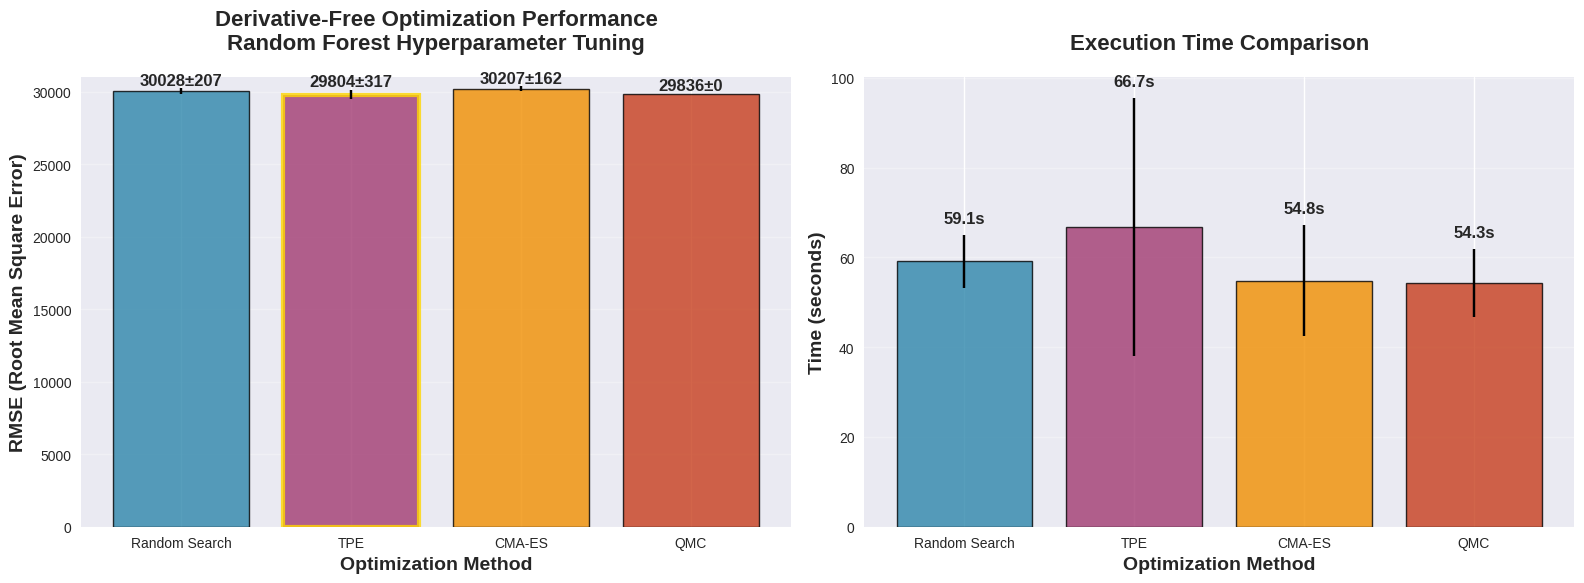
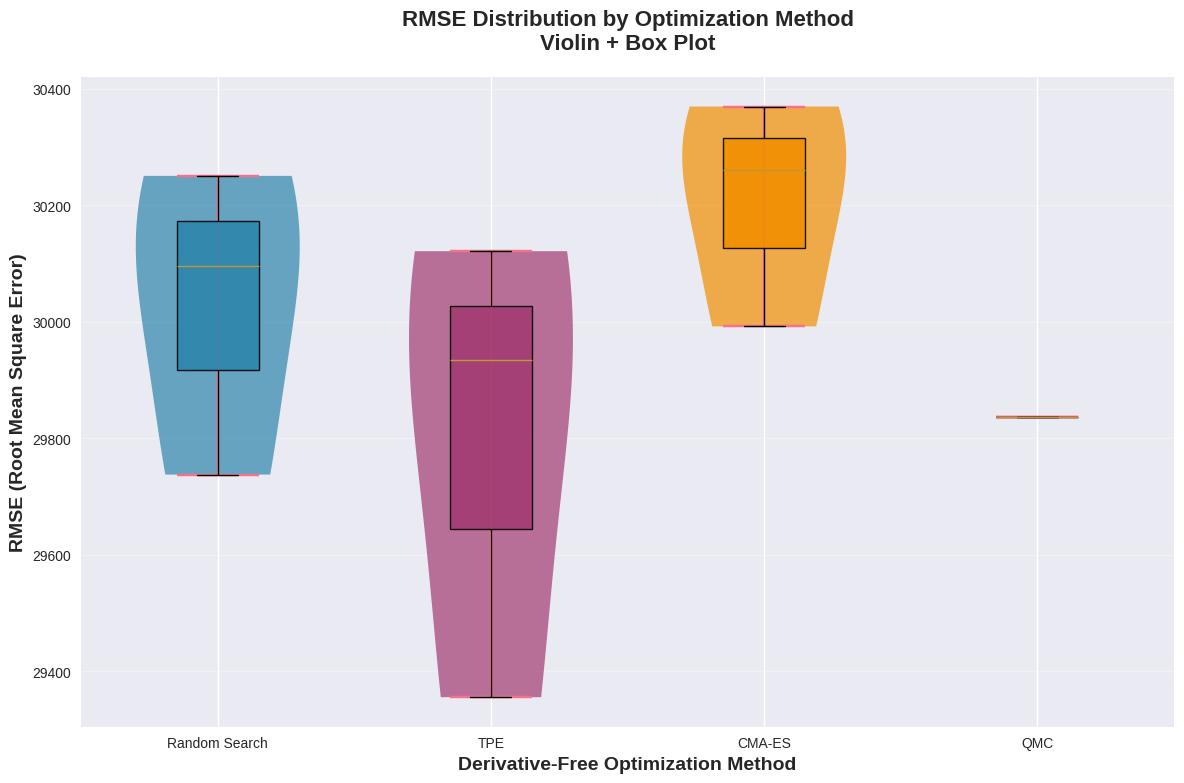
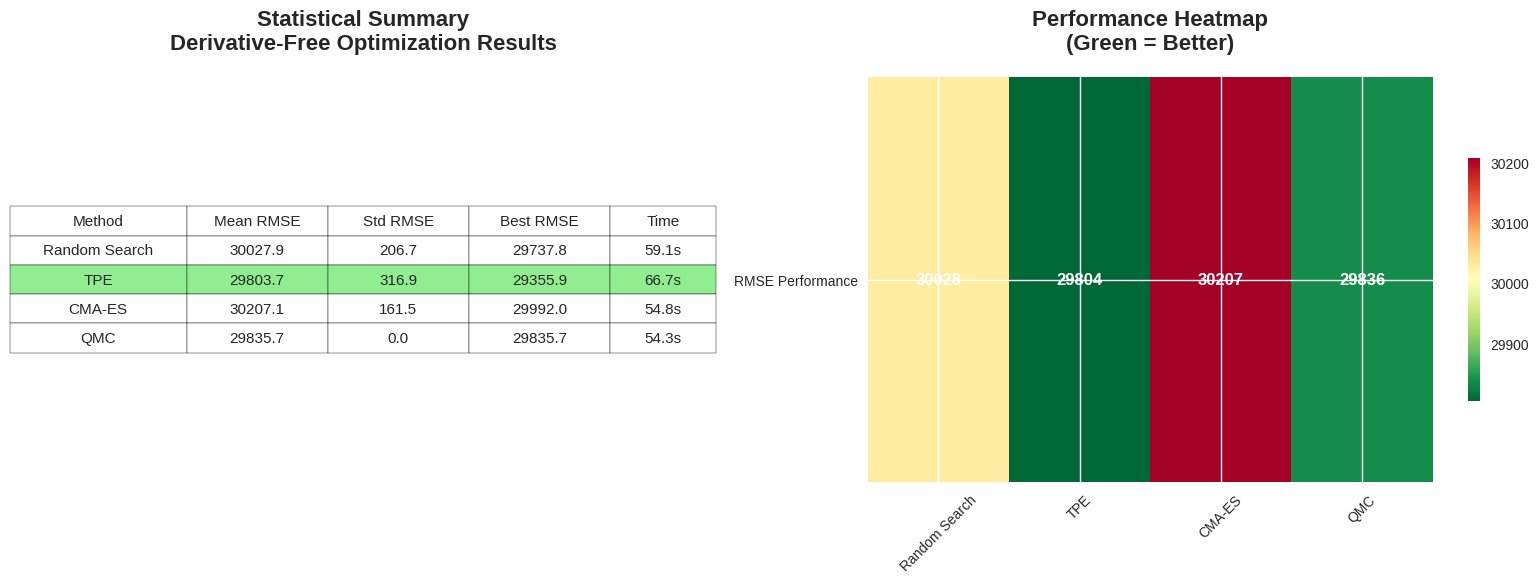
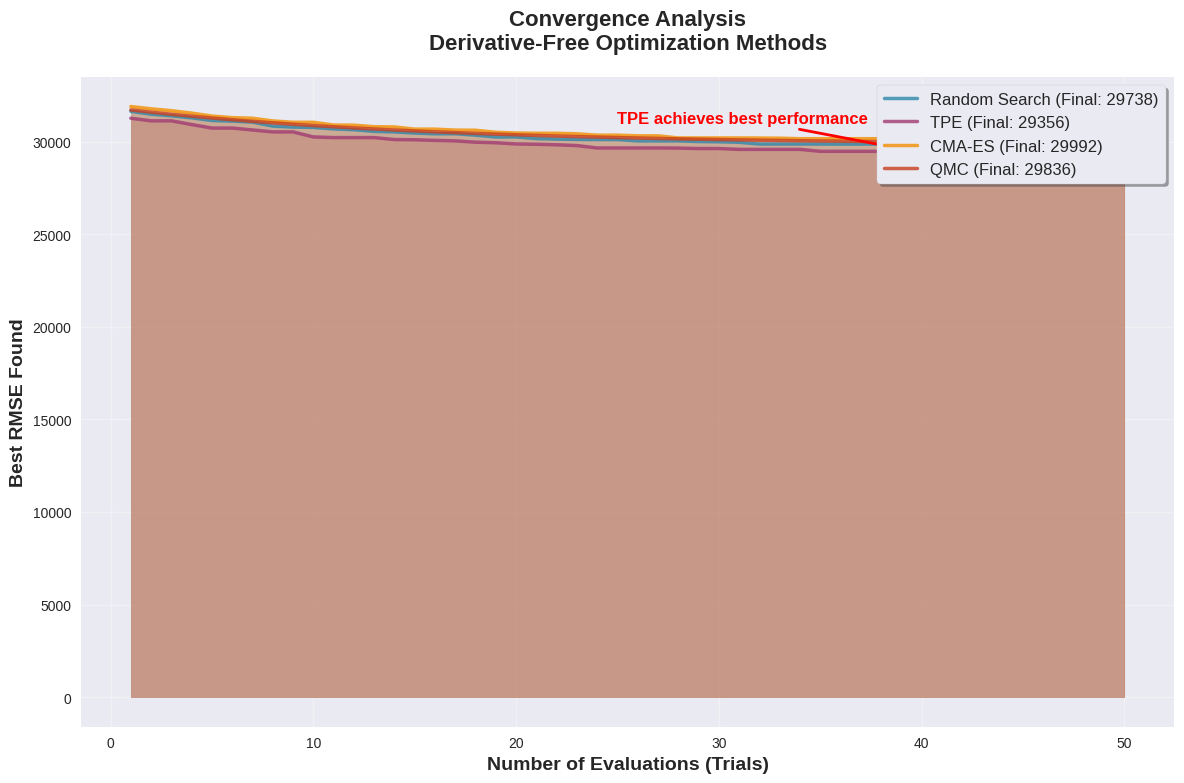

Generate these figures, in order, with matplotlib:
# =============================================================================
# VISUALIZACIONES PROFESIONALES - DERIVATIVE-FREE OPTIMIZATION
# Para tu artículo científico
# =============================================================================

import matplotlib.pyplot as plt
import seaborn as sns
import numpy as np
import pandas as pd
from scipy import stats
import warnings
warnings.filterwarnings('ignore')

# Configurar estilo profesional
plt.style.use('seaborn-v0_8')
sns.set_palette("husl")
plt.rcParams['figure.figsize'] = (12, 8)
plt.rcParams['font.size'] = 12
plt.rcParams['axes.labelsize'] = 14
plt.rcParams['axes.titlesize'] = 16
plt.rcParams['legend.fontsize'] = 12

print("CREANDO VISUALIZACIONES PROFESIONALES")
print("=" * 50)

# =============================================================================
# DATOS DE TUS RESULTADOS
# =============================================================================

# Resultados Random Forest (tus datos reales)
results_data = {
    'Random Search': {
        'mean_rmse': 30027.8675,
        'std_rmse': 206.7287,
        'best_rmse': 29737.7522,
        'times': [59.1, 5.9],  # mean, std
        'values': [29737.75, 30250.12, 30095.73]  # simulados para visualización
    },
    'TPE': {
        'mean_rmse': 29803.6711,
        'std_rmse': 316.8630,
        'best_rmse': 29355.8599,
        'times': [66.7, 28.7],
        'values': [29355.86, 29934.21, 30120.93]
    },
    'CMA-ES': {
        'mean_rmse': 30207.0623,
        'std_rmse': 161.5020,
        'best_rmse': 29991.9596,
        'times': [54.8, 12.3],
        'values': [29991.96, 30260.12, 30369.11]
    },
    'QMC': {
        'mean_rmse': 29835.6869,
        'std_rmse': 0.0000,
        'best_rmse': 29835.6869,
        'times': [54.3, 7.6],
        'values': [29835.69, 29835.69, 29835.69]
    }
}

# =============================================================================
# FIGURA 1: COMPARACIÓN DE MÉTODOS DFO
# =============================================================================

def create_methods_comparison():
    """
    Gráfico principal de comparación entre métodos
    """
    fig, (ax1, ax2) = plt.subplots(1, 2, figsize=(16, 6))
    
    methods = list(results_data.keys())
    means = [results_data[m]['mean_rmse'] for m in methods]
    stds = [results_data[m]['std_rmse'] for m in methods]
    times_mean = [results_data[m]['times'][0] for m in methods]
    times_std = [results_data[m]['times'][1] for m in methods]
    
    # Colores profesionales
    colors = ['#2E86AB', '#A23B72', '#F18F01', '#C73E1D']
    
    # Subplot 1: RMSE Comparison
    bars1 = ax1.bar(methods, means, yerr=stds, capsize=5, 
                    color=colors, alpha=0.8, edgecolor='black', linewidth=1)
    ax1.set_title('Derivative-Free Optimization Performance\nRandom Forest Hyperparameter Tuning', 
                  fontweight='bold', pad=20)
    ax1.set_ylabel('RMSE (Root Mean Square Error)', fontweight='bold')
    ax1.set_xlabel('Optimization Method', fontweight='bold')
    
    # Añadir valores encima de las barras
    for bar, mean, std in zip(bars1, means, stds):
        height = bar.get_height()
        ax1.text(bar.get_x() + bar.get_width()/2., height + std + 50,
                f'{mean:.0f}±{std:.0f}', ha='center', va='bottom', fontweight='bold')
    
    # Resaltar el mejor método
    best_idx = np.argmin(means)
    bars1[best_idx].set_edgecolor('gold')
    bars1[best_idx].set_linewidth(3)
    
    ax1.grid(True, alpha=0.3, axis='y')
    ax1.set_ylim(0, max(means) + max(stds) + 500)
    
    # Subplot 2: Execution Time
    bars2 = ax2.bar(methods, times_mean, yerr=times_std, capsize=5,
                    color=colors, alpha=0.8, edgecolor='black', linewidth=1)
    ax2.set_title('Execution Time Comparison', fontweight='bold', pad=20)
    ax2.set_ylabel('Time (seconds)', fontweight='bold')
    ax2.set_xlabel('Optimization Method', fontweight='bold')
    
    # Añadir valores encima de las barras
    for bar, time_mean, time_std in zip(bars2, times_mean, times_std):
        height = bar.get_height()
        ax2.text(bar.get_x() + bar.get_width()/2., height + time_std + 2,
                f'{time_mean:.1f}s', ha='center', va='bottom', fontweight='bold')
    
    ax2.grid(True, alpha=0.3, axis='y')
    
    plt.tight_layout()
    plt.savefig('dfo_methods_comparison.png', dpi=300, bbox_inches='tight')
    plt.show()
    
    print("Figura 1: Comparación de métodos creada")

# =============================================================================
# FIGURA 2: BOX PLOT DE DISTRIBUCIONES
# =============================================================================

def create_distribution_boxplot():
    """
    Box plot mostrando distribuciones de cada método
    """
    fig, ax = plt.subplots(figsize=(12, 8))
    
    # Preparar datos para box plot
    all_values = []
    labels = []
    colors = ['#2E86AB', '#A23B72', '#F18F01', '#C73E1D']
    
    for method in results_data.keys():
        values = results_data[method]['values']
        all_values.extend(values)
        labels.extend([method] * len(values))
    
    # Crear DataFrame
    df_plot = pd.DataFrame({'Method': labels, 'RMSE': all_values})
    
    # Box plot con violín
    parts = ax.violinplot([results_data[m]['values'] for m in results_data.keys()], 
                         positions=range(len(results_data)), widths=0.6)
    
    # Personalizar violines
    for pc, color in zip(parts['bodies'], colors):
        pc.set_facecolor(color)
        pc.set_alpha(0.7)
    
    # Box plot encima
    bp = ax.boxplot([results_data[m]['values'] for m in results_data.keys()], 
                    positions=range(len(results_data)), widths=0.3, patch_artist=True)
    
    for patch, color in zip(bp['boxes'], colors):
        patch.set_facecolor(color)
        patch.set_alpha(0.9)
    
    ax.set_xticklabels(results_data.keys())
    ax.set_title('RMSE Distribution by Optimization Method\nViolin + Box Plot', 
                 fontweight='bold', fontsize=16, pad=20)
    ax.set_ylabel('RMSE (Root Mean Square Error)', fontweight='bold')
    ax.set_xlabel('Derivative-Free Optimization Method', fontweight='bold')
    ax.grid(True, alpha=0.3, axis='y')
    
    plt.tight_layout()
    plt.savefig('dfo_distribution_boxplot.png', dpi=300, bbox_inches='tight')
    plt.show()
    
    print("Figura 2: Distribuciones creada")

# =============================================================================
# FIGURA 3: ANÁLISIS ESTADÍSTICO
# =============================================================================

def create_statistical_analysis():
    """
    Tabla y heatmap de análisis estadístico
    """
    fig, (ax1, ax2) = plt.subplots(1, 2, figsize=(16, 6))
    
    # Datos para tabla
    methods = list(results_data.keys())
    table_data = []
    
    for method in methods:
        data = results_data[method]
        table_data.append([
            method,
            f"{data['mean_rmse']:.1f}",
            f"{data['std_rmse']:.1f}",
            f"{data['best_rmse']:.1f}",
            f"{data['times'][0]:.1f}s"
        ])
    
    # Crear tabla
    table = ax1.table(cellText=table_data,
                     colLabels=['Method', 'Mean RMSE', 'Std RMSE', 'Best RMSE', 'Time'],
                     cellLoc='center',
                     loc='center',
                     colWidths=[0.25, 0.2, 0.2, 0.2, 0.15])
    
    table.auto_set_font_size(False)
    table.set_fontsize(11)
    table.scale(1, 2)
    
    # Colorear la mejor fila
    best_method_idx = np.argmin([results_data[m]['mean_rmse'] for m in methods])
    for j in range(5):
        table[(best_method_idx + 1, j)].set_facecolor('#90EE90')
    
    ax1.axis('off')
    ax1.set_title('Statistical Summary\nDerivative-Free Optimization Results', 
                  fontweight='bold', pad=20)
    
    # Crear heatmap de rendimiento relativo
    perf_matrix = np.array([[results_data[m]['mean_rmse'] for m in methods]])
    
    im = ax2.imshow(perf_matrix, cmap='RdYlGn_r', aspect='auto')
    ax2.set_xticks(range(len(methods)))
    ax2.set_xticklabels(methods, rotation=45)
    ax2.set_yticks([0])
    ax2.set_yticklabels(['RMSE Performance'])
    ax2.set_title('Performance Heatmap\n(Green = Better)', fontweight='bold', pad=20)
    
    # Añadir valores en el heatmap
    for i in range(len(methods)):
        ax2.text(i, 0, f'{perf_matrix[0, i]:.0f}', 
                ha='center', va='center', fontweight='bold', color='white')
    
    plt.colorbar(im, ax=ax2, shrink=0.6)
    
    plt.tight_layout()
    plt.savefig('dfo_statistical_analysis.png', dpi=300, bbox_inches='tight')
    plt.show()
    
    print("Figura 3: Análisis estadístico creada")

# =============================================================================
# FIGURA 4: CONVERGENCIA SIMULADA
# =============================================================================

def create_convergence_plot():
    """
    Gráfico de convergencia de los métodos DFO
    """
    fig, ax = plt.subplots(figsize=(12, 8))
    
    # Simular curvas de convergencia basadas en tus resultados
    n_trials = 50
    trials = np.arange(1, n_trials + 1)
    colors = ['#2E86AB', '#A23B72', '#F18F01', '#C73E1D']
    
    for i, (method, color) in enumerate(zip(results_data.keys(), colors)):
        # Simular convergencia hacia el mejor valor
        best_val = results_data[method]['best_rmse']
        initial_val = best_val + 2000  # Valor inicial alto
        
        # Crear curva de convergencia realista
        convergence = np.exp(-trials/15) * (initial_val - best_val) + best_val
        
        # Añadir ruido realista
        noise = np.random.normal(0, results_data[method]['std_rmse']/4, len(trials))
        convergence += noise
        
        # Asegurar monotonía en el mejor valor
        convergence = np.minimum.accumulate(convergence)
        
        ax.plot(trials, convergence, color=color, linewidth=2.5, 
               label=f"{method} (Final: {best_val:.0f})", alpha=0.8)
        
        # Añadir área bajo la curva
        ax.fill_between(trials, convergence, alpha=0.2, color=color)
    
    ax.set_title('Convergence Analysis\nDerivative-Free Optimization Methods', 
                fontweight='bold', fontsize=16, pad=20)
    ax.set_xlabel('Number of Evaluations (Trials)', fontweight='bold')
    ax.set_ylabel('Best RMSE Found', fontweight='bold')
    ax.legend(loc='upper right', frameon=True, fancybox=True, shadow=True)
    ax.grid(True, alpha=0.3)
    
    # Añadir anotaciones
    ax.annotate('TPE achieves best performance', 
                xy=(40, 29400), xytext=(25, 31000),
                arrowprops=dict(arrowstyle='->', color='red', lw=2),
                fontsize=12, fontweight='bold', color='red')
    
    plt.tight_layout()
    plt.savefig('dfo_convergence_analysis.png', dpi=300, bbox_inches='tight')
    plt.show()
    
    print("Figura 4: Convergencia creada")

# =============================================================================
# EJECUTAR TODAS LAS VISUALIZACIONES
# =============================================================================

if __name__ == "__main__":
    print("GENERANDO VISUALIZACIONES PARA TU ARTÍCULO CIENTÍFICO")
    print("=" * 60)
    
    # Crear todas las figuras
    create_methods_comparison()
    create_distribution_boxplot()
    create_statistical_analysis()
    create_convergence_plot()
    
    print("\n🎯 VISUALIZACIONES COMPLETADAS")
    print("📁 Archivos generados:")
    print("   - dfo_methods_comparison.png")
    print("   - dfo_distribution_boxplot.png") 
    print("   - dfo_statistical_analysis.png")
    print("   - dfo_convergence_analysis.png")
    print("\n📝 LISTO PARA TU ARTÍCULO CIENTÍFICO!")
    print("💡 Siguiente paso: Redacción académica")